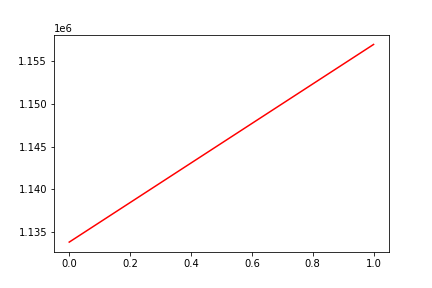

Data behind this chart, as committed beside it:
, date, assets
0, 0, 1133822
1, 20160609, 1156968
